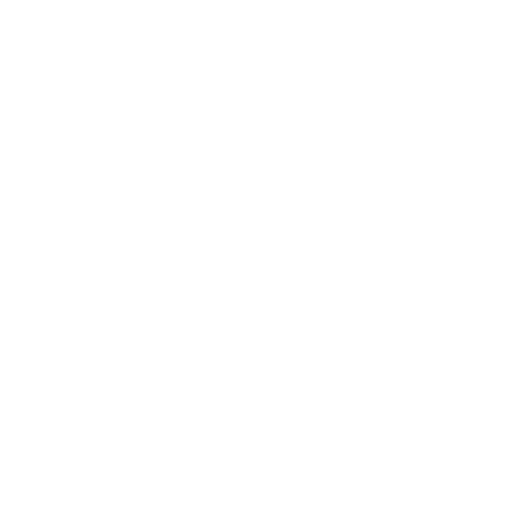
t = 0.00 s
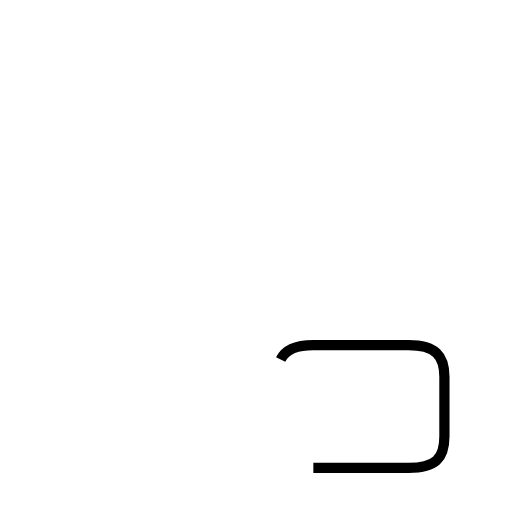
t = 1.17 s
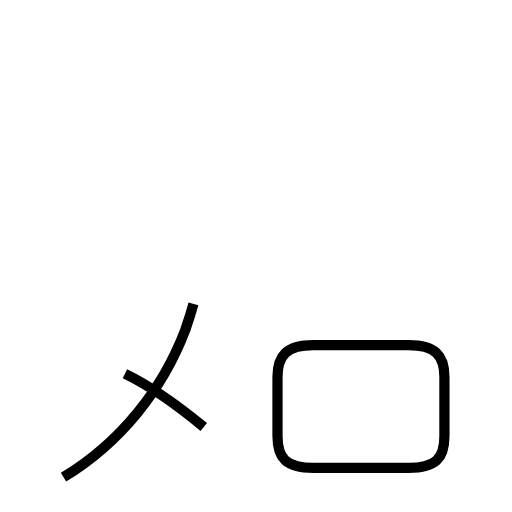
t = 2.49 s
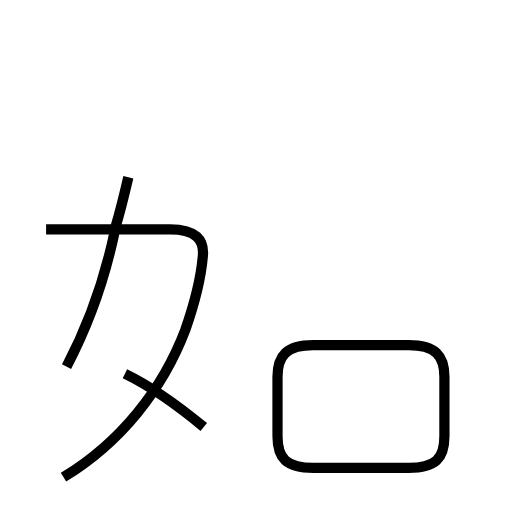
t = 3.71 s
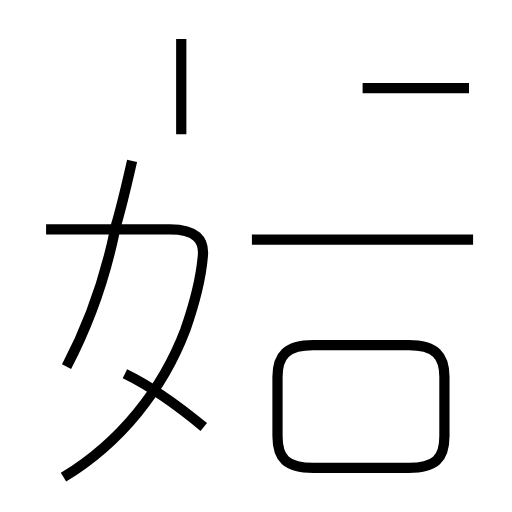
t = 5.00 s
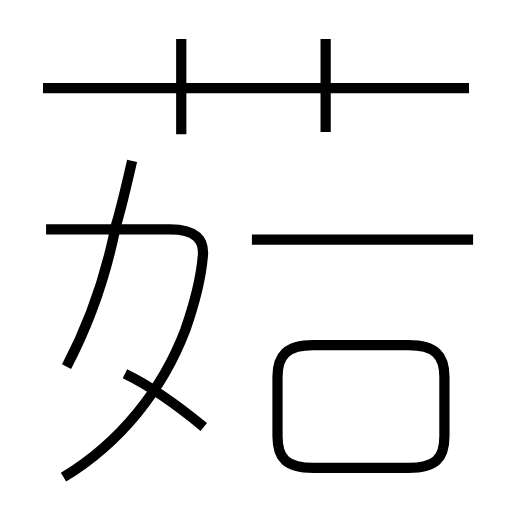
t = 6.21 s

The animated SVG that drew these frames (rendered in a browser with its animation timeline set to each time). Animation: 9 SMIL elements (animate=9); one cycle of 6.21 s.

<?xml version='1.0' encoding='utf-8'?>
<svg viewBox="0.0 -6.0 50.0 50.0" version="1.1" xmlns="http://www.w3.org/2000/svg"><rect x="-1000" y="-1000" width="2000" height="2000" stroke="white" fill="white" /><g style="fill:none;stroke:#000000;stroke-width:1"><path d="M 30.6 1.7 L 39.9 1.7 C 42.5 1.7 43.4 0.8 43.4 -1.4 L 43.4 -7.2 C 43.4 -9.3 42.5 -10.3 39.9 -10.3 L 30.6 -10.3 C 28.0 -10.3 27.1 -9.3 27.1 -7.2 L 27.1 -1.4 C 27.1 0.8 28.0 1.7 30.6 1.7 Z " transform="translate(0.0 38.0)" stroke-dasharray="51.97452837336663" stroke-dashoffset="51.97452837336663"><animate attributeName="stroke-dashoffset" from="51.97452837336663" to="0" dur="1.559235851200999s" begin="0s; anim_end.end" fill="freeze" id="anim0" /></path><path d="M 19.9 -2.3 C 17.6 -4.2 14.9 -6.2 12.2 -7.5 " transform="translate(0.0 38.0)" stroke-dasharray="9.313220473357234" stroke-dashoffset="9.313220473357234"><animate attributeName="stroke-dashoffset" from="9.313220473357234" to="0" dur="0.279396614200717s" begin="anim0.end" fill="freeze" id="anim1" /></path><path d="M 6.2 2.6 C 11.8 -0.8 15.9 -6.0 18.1 -11.8 C 18.8 -13.8 19.6 -16.6 19.8 -18.9 C 20.0 -20.6 19.1 -21.6 16.6 -21.6 L 4.5 -21.6 " transform="translate(0.0 38.0)" stroke-dasharray="43.367965925585466" stroke-dashoffset="43.367965925585466"><animate attributeName="stroke-dashoffset" from="43.367965925585466" to="0" dur="1.301038977767564s" begin="anim1.end" fill="freeze" id="anim2" /></path><path d="M 6.5 -8.2 C 8.6 -12.2 10.2 -16.6 11.2 -21.4 " transform="translate(0.0 38.0)" stroke-dasharray="14.057247371556736" stroke-dashoffset="14.057247371556736"><animate attributeName="stroke-dashoffset" from="14.057247371556736" to="0" dur="0.4217174211467021s" begin="anim2.end" fill="freeze" id="anim3" /></path><path d="M 11.3 -21.9 C 11.9 -23.9 12.4 -26.1 12.9 -28.3 " transform="translate(0.0 38.0)" stroke-dasharray="6.598273106010805" stroke-dashoffset="6.598273106010805"><animate attributeName="stroke-dashoffset" from="6.598273106010805" to="0" dur="0.19794819318032414s" begin="anim3.end" fill="freeze" id="anim4" /></path><path d="M 46.2 -20.6 L 24.6 -20.6 " transform="translate(0.0 38.0)" stroke-dasharray="21.6" stroke-dashoffset="21.6"><animate attributeName="stroke-dashoffset" from="21.6" to="0" dur="0.648s" begin="anim4.end" fill="freeze" id="anim5" /></path><path d="M 17.7 -30.9 L 17.7 -40.2 " transform="translate(0.0 38.0)" stroke-dasharray="9.300000000000004" stroke-dashoffset="9.300000000000004"><animate attributeName="stroke-dashoffset" from="9.300000000000004" to="0" dur="0.27900000000000014s" begin="anim5.end" fill="freeze" id="anim6" /></path><path d="M 45.8 -35.4 L 4.2 -35.4 " transform="translate(0.0 38.0)" stroke-dasharray="41.599999999999994" stroke-dashoffset="41.599999999999994"><animate attributeName="stroke-dashoffset" from="41.599999999999994" to="0" dur="1.2479999999999998s" begin="anim6.end" fill="freeze" id="anim7" /></path><path d="M 31.8 -31.1 L 31.8 -40.2" transform="translate(0.0 38.0)" stroke-dasharray="9.100000000000001" stroke-dashoffset="9.100000000000001"><animate attributeName="stroke-dashoffset" from="9.100000000000001" to="0" dur="0.273s" begin="anim7.end" fill="freeze" id="anim_end" /></path></g></svg>
